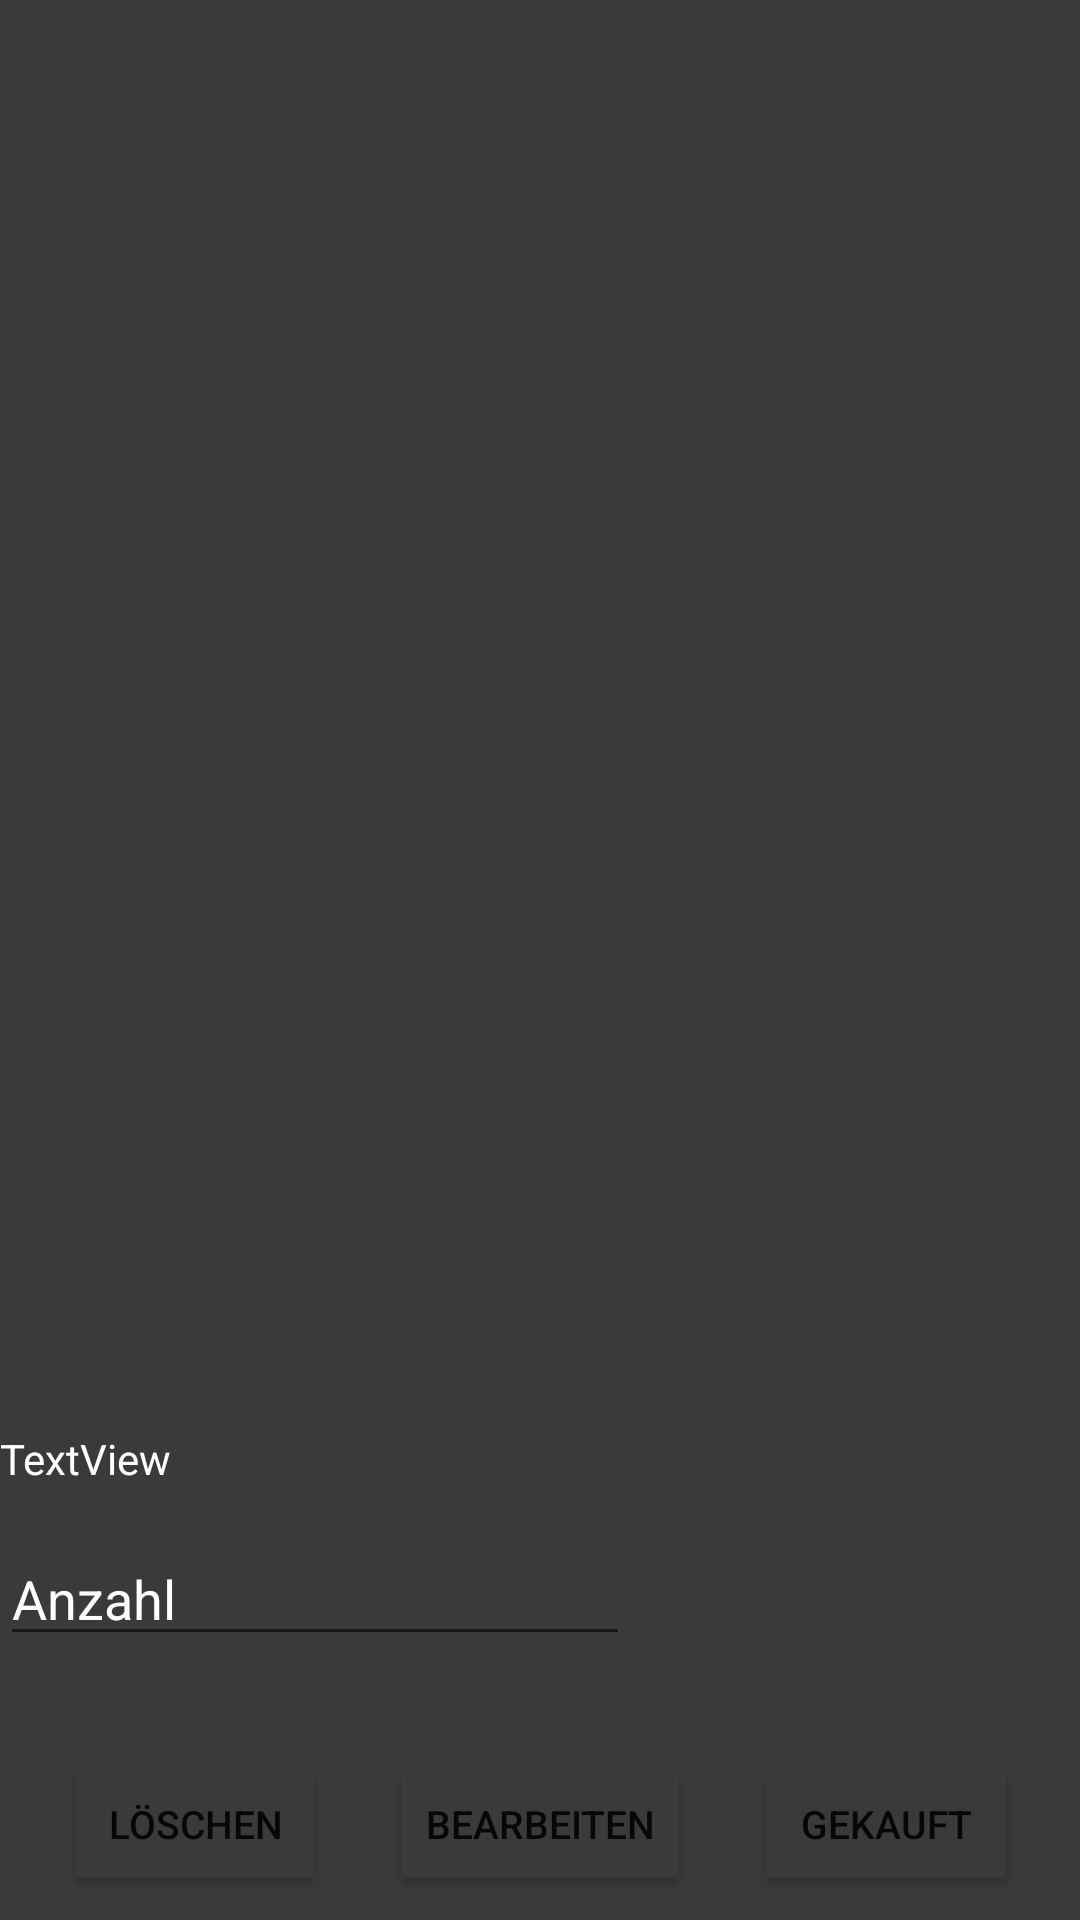

The Android layout XML behind this screen, and the referenced resources:
<!-- AndroidManifest.xml: application theme Theme.LebensmittelVerwaltung -->
<!-- res/layout/activity_einkaufsliste_produkt.xml -->
<?xml version="1.0" encoding="utf-8"?>
<androidx.constraintlayout.widget.ConstraintLayout xmlns:android="http://schemas.android.com/apk/res/android"
    xmlns:app="http://schemas.android.com/apk/res-auto"
    xmlns:tools="http://schemas.android.com/tools"
    android:layout_width="300dp"
    android:layout_height="200dp"
    android:layout_gravity="center"
    android:background="#3A3A3A"
    tools:context=".ui.einkaufsliste.EinkaufslisteProduktActivity">


    <Button
        android:id="@+id/btnEinkaufslisteProdukthinzu"
        android:layout_width="wrap_content"
        android:layout_height="wrap_content"
        android:layout_marginBottom="8dp"
        android:backgroundTint="#3A3A3A"
        android:text="Gekauft"
        android:textSize="13dp"
        app:layout_constraintBottom_toBottomOf="parent"
        app:layout_constraintEnd_toEndOf="parent"
        app:layout_constraintHorizontal_bias="0.5"
        app:layout_constraintStart_toEndOf="@+id/button2" />

    <Button
        android:id="@+id/button2"
        android:layout_width="wrap_content"
        android:layout_height="wrap_content"
        android:layout_marginBottom="8dp"
        android:backgroundTint="#3A3A3A"
        android:text="Bearbeiten"
        android:textSize="13dp"
        app:layout_constraintBottom_toBottomOf="parent"
        app:layout_constraintEnd_toStartOf="@+id/btnEinkaufslisteProdukthinzu"
        app:layout_constraintHorizontal_bias="0.5"
        app:layout_constraintStart_toEndOf="@+id/btnEinkaufslisteProduktAbbrechen" />

    <Button
        android:id="@+id/btnEinkaufslisteProduktAbbrechen"
        android:layout_width="wrap_content"
        android:layout_height="wrap_content"
        android:layout_marginBottom="8dp"
        android:backgroundTint="#3A3A3A"
        android:text="löschen"
        android:textSize="13dp"
        app:layout_constraintBottom_toBottomOf="parent"
        app:layout_constraintEnd_toStartOf="@+id/button2"
        app:layout_constraintHorizontal_bias="0.5"
        app:layout_constraintStart_toStartOf="parent" />

    <TextView
        android:id="@+id/etEinkaufslisteProduktname"
        android:layout_width="wrap_content"
        android:layout_height="wrap_content"
        android:layout_marginTop="20dp"
        android:layout_marginBottom="15dp"
        android:text="TextView"
        android:textColor="@color/white"
        app:layout_constraintBottom_toTopOf="@+id/etEinkaufslisteProduktanzahl"
        app:layout_constraintTop_toTopOf="parent"
        app:layout_constraintVertical_bias="1.0"
        tools:layout_editor_absoluteX="121dp" />

    <EditText
        android:id="@+id/etEinkaufslisteProduktanzahl"
        android:layout_width="wrap_content"
        android:layout_height="wrap_content"
        android:layout_marginBottom="32dp"
        android:hint="Anzahl"
        android:textColorHint="@color/white"
        android:ems="10"
        android:inputType="number"
        app:layout_constraintBottom_toTopOf="@+id/button2"
        tools:layout_editor_absoluteX="45dp" />
</androidx.constraintlayout.widget.ConstraintLayout>
<!-- resources referenced by this layout -->
<resources>
  <style name="Theme.LebensmittelVerwaltung" parent="Theme.MaterialComponents.DayNight.DarkActionBar">
          
          <item name="colorPrimary">@color/purple_500</item>
          <item name="colorPrimaryVariant">@color/purple_700</item>
          <item name="colorOnPrimary">@color/white</item>
          
          <item name="colorSecondary">@color/teal_200</item>
          <item name="colorSecondaryVariant">@color/teal_700</item>
          <item name="colorOnSecondary">@color/black</item>
          
          <item name="android:statusBarColor" tools:targetApi="l">?attr/colorPrimaryVariant</item>
          
      </style>
  <!-- not gathered from this repository: default colours our renderer supplied (Android Studio template values) -->
  <color name="purple_500">#FF6200EE</color>
  <color name="purple_700">#FF3700B3</color>
  <color name="teal_200">#FF03DAC5</color>
  <color name="teal_700">#FF018786</color>
  <color name="black">#FF000000</color>
  <color name="white">#FFFFFFFF</color>
</resources>
